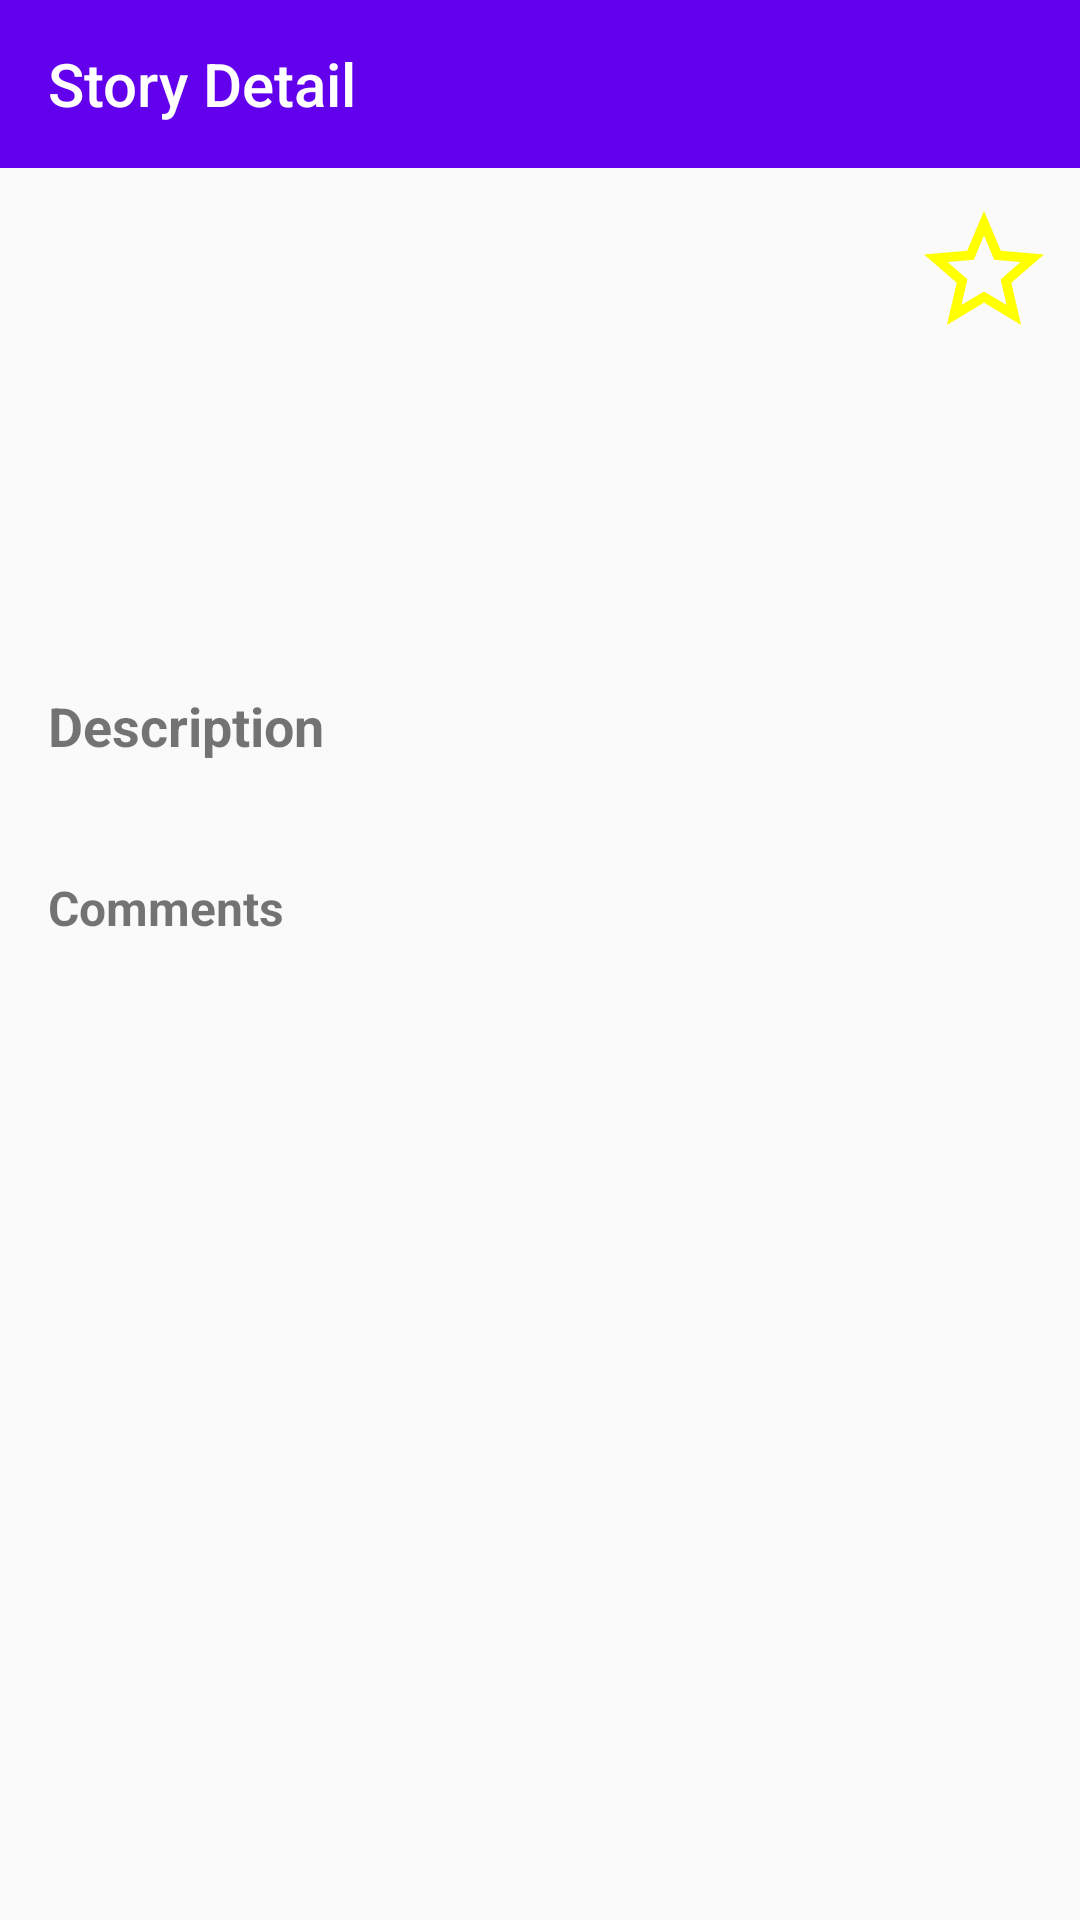

The Android layout XML behind this screen, and the referenced resources:
<!-- AndroidManifest.xml: application theme AppTheme -->
<!-- res/layout/activity_story_detail.xml -->
<?xml version="1.0" encoding="utf-8"?>

<layout xmlns:android="http://schemas.android.com/apk/res/android"
    xmlns:app="http://schemas.android.com/apk/res-auto"
    xmlns:tools="http://schemas.android.com/tools">

    <data>

    </data>

    <androidx.constraintlayout.widget.ConstraintLayout
        android:layout_width="match_parent"
        android:layout_height="match_parent"
        android:orientation="vertical">

        <com.google.android.material.appbar.AppBarLayout
            android:id="@+id/story_detail_appbar"
            android:layout_width="match_parent"
            android:layout_height="0dp"
            app:layout_constraintEnd_toEndOf="parent"
            app:layout_constraintStart_toStartOf="parent"
            app:layout_constraintTop_toTopOf="parent">

            <androidx.appcompat.widget.Toolbar
                android:id="@+id/story_detail_toolbar"
                android:layout_width="match_parent"
                android:layout_height="wrap_content"
                app:title="Story Detail"
                app:titleTextColor="@android:color/white">

            </androidx.appcompat.widget.Toolbar>

            <ProgressBar
                android:id="@+id/story_detail_progress_bar"
                android:layout_width="match_parent"
                android:layout_height="10dp"
                android:theme="@style/ProgressBarStyle"
                android:visibility="gone"
                android:indeterminate="true"
                style="?android:attr/progressBarStyleHorizontal"/>
        </com.google.android.material.appbar.AppBarLayout>

        <androidx.core.widget.NestedScrollView
            android:layout_width="match_parent"
            android:layout_height="0dp"
            android:overScrollMode="never"
            android:scrollbars="vertical"
            app:layout_constraintEnd_toEndOf="parent"
            app:layout_constraintStart_toStartOf="parent"
            app:layout_constraintBottom_toBottomOf="parent"
            app:layout_constraintTop_toBottomOf="@+id/story_detail_appbar">

            <LinearLayout
                android:layout_width="match_parent"
                android:layout_height="match_parent"
                android:orientation="vertical"
                tools:context=".view.StoryDetail">

                <RelativeLayout
                    android:layout_width="wrap_content"
                    android:layout_height="wrap_content">

                    <TextView
                        android:id="@+id/story_title"
                        android:layout_width="match_parent"
                        android:layout_height="wrap_content"
                        android:layout_marginStart="56dp"
                        android:layout_marginTop="16dp"
                        android:layout_marginEnd="56dp"
                        android:textAlignment="center"
                        android:textSize="18sp"
                        android:textStyle="bold"
                        tools:text="Ask HN: What's the hardest problem you've ever solved?" />

                    <ImageView
                        android:id="@+id/story_detail_star_button"
                        android:layout_width="wrap_content"
                        android:layout_height="wrap_content"
                        android:layout_alignParentEnd="true"
                        android:layout_alignParentBottom="true"
                        android:layout_marginTop="-3dp"
                        android:layout_marginEnd="8dp"
                        android:layout_marginBottom="13dp"
                        android:src="@drawable/ic_star"
                        tools:ignore="ContentDescription" />
                </RelativeLayout>

                <TextView
                    android:id="@+id/story_author"
                    android:layout_width="wrap_content"
                    android:layout_height="wrap_content"
                    android:layout_gravity="center"
                    android:layout_marginTop="24dp"
                    android:textSize="18sp"
                    tools:text="by ularb0yz" />

                <TextView
                    android:id="@+id/story_date"
                    android:layout_width="wrap_content"
                    android:layout_height="wrap_content"
                    android:layout_gravity="center"
                    tools:text="17/08/2020" />

                <TextView
                    android:id="@+id/description_text"
                    android:layout_width="wrap_content"
                    android:layout_height="wrap_content"
                    android:layout_marginStart="16dp"
                    android:layout_marginTop="48dp"
                    android:text="@string/description_text"
                    android:textSize="18sp"
                    android:textStyle="bold" />

                <TextView
                    android:id="@+id/story_description"
                    android:layout_width="wrap_content"
                    android:layout_height="wrap_content"
                    android:layout_marginStart="16dp"
                    android:layout_marginEnd="16dp"
                    android:layout_marginBottom="16dp"
                    android:textSize="16sp"
                    tools:text="I'll keep an eye on this one. I'm hopeful because we need something like this, but man it's going to be hard with LOTS of problems on both sides of the line. Guys who get labeled as fake who didn't deserve it and guys who should be labeled not getting it. All the false positive/negatives will have a terrible time. " />

                <TextView
                    android:id="@+id/comments_text"
                    android:layout_width="wrap_content"
                    android:layout_height="wrap_content"
                    android:layout_marginStart="16dp"
                    android:text="@string/comments_text"
                    android:textSize="16sp"
                    android:textStyle="bold" />

                <TextView
                    android:id="@+id/no_comments_text"
                    android:layout_width="wrap_content"
                    android:layout_height="wrap_content"
                    android:layout_marginStart="16dp"
                    android:text="@string/no_comments_text"
                    android:visibility="gone" />

                <androidx.recyclerview.widget.RecyclerView
                    android:id="@+id/story_detail_rv"
                    android:layout_width="match_parent"
                    android:layout_height="wrap_content"
                    android:layout_marginTop="8dp"
                    android:layout_marginBottom="32dp"
                    android:overScrollMode="never"
                    app:layoutManager="androidx.recyclerview.widget.LinearLayoutManager"
                    tools:listitem="@layout/layout_story_detail" />
            </LinearLayout>
        </androidx.core.widget.NestedScrollView>
    </androidx.constraintlayout.widget.ConstraintLayout>
</layout>
<!-- res/layout/layout_story_detail.xml (included above) -->
<?xml version="1.0" encoding="utf-8"?>

<androidx.constraintlayout.widget.ConstraintLayout xmlns:android="http://schemas.android.com/apk/res/android"
    android:layout_width="match_parent"
    android:layout_height="wrap_content"
    xmlns:app="http://schemas.android.com/apk/res-auto"
    xmlns:tools="http://schemas.android.com/tools"
    android:orientation="vertical"
    android:paddingStart="16dp"
    android:paddingEnd="16dp"
    android:paddingBottom="8dp">

    <TextView
        android:id="@+id/story_detail_author"
        android:layout_width="wrap_content"
        android:layout_height="wrap_content"
        app:layout_constraintStart_toStartOf="parent"
        android:textColor="@android:color/darker_gray"
        app:layout_constraintTop_toTopOf="parent"
        tools:text="ularb0yz" />

    <TextView
        android:id="@+id/story_detail_time"
        android:layout_width="wrap_content"
        android:layout_height="wrap_content"
        android:layout_marginStart="8dp"
        android:textColor="@android:color/darker_gray"
        app:layout_constraintStart_toEndOf="@id/story_detail_author"
        app:layout_constraintTop_toTopOf="@+id/story_detail_author"
        tools:text="23 minutes ago" />

    <TextView
        android:id="@+id/story_detail_comment"
        android:layout_width="wrap_content"
        android:layout_height="wrap_content"
        android:textSize="16sp"
        android:ellipsize="end"
        android:maxLines="3"
        app:layout_constraintStart_toStartOf="@+id/story_detail_author"
        app:layout_constraintTop_toBottomOf="@id/story_detail_author"
        tools:text="One of my best client experiences was advising a surf resort in Fiji, and of course we had to go stay there in order to understand the business model." />

</androidx.constraintlayout.widget.ConstraintLayout>
<!-- resources referenced by this layout -->
<resources>
  <!-- drawable ic_star (drawable) -->
  <vector xmlns:android="http://schemas.android.com/apk/res/android"
          android:width="48dp"
          android:height="48dp"
          android:viewportWidth="24.0"
          android:viewportHeight="24.0">
      <path
          android:fillColor="#ffff00"
          android:pathData="M22,9.24l-7.19,-0.62L12,2 9.19,8.63 2,9.24l5.46,4.73L5.82,21 12,17.27 18.18,21l-1.63,-7.03L22,9.24zM12,15.4l-3.76,2.27 1,-4.28 -3.32,-2.88 4.38,-0.38L12,6.1l1.71,4.04 4.38,0.38 -3.32,2.88 1,4.28L12,15.4z"/>
  </vector>
  <string name="comments_text">Comments</string>
  <string name="description_text">Description</string>
  <string name="no_comments_text">No comments available at the moment</string>
  <style name="ProgressBarStyle">
          <item name="colorAccent">@android:color/white</item>
      </style>
  <style name="AppTheme" parent="Theme.AppCompat.Light.NoActionBar">
          
          <item name="colorPrimary">@color/colorPrimary</item>
          <item name="colorPrimaryDark">@color/colorPrimaryDark</item>
          <item name="colorAccent">@color/colorAccent</item>
      </style>
  <!-- not gathered from this repository: default colours our renderer supplied (Android Studio template values) -->
  <color name="colorPrimary">#FF6200EE</color>
  <color name="colorPrimaryDark">#FF3700B3</color>
  <color name="colorAccent">#FF03DAC5</color>
</resources>
